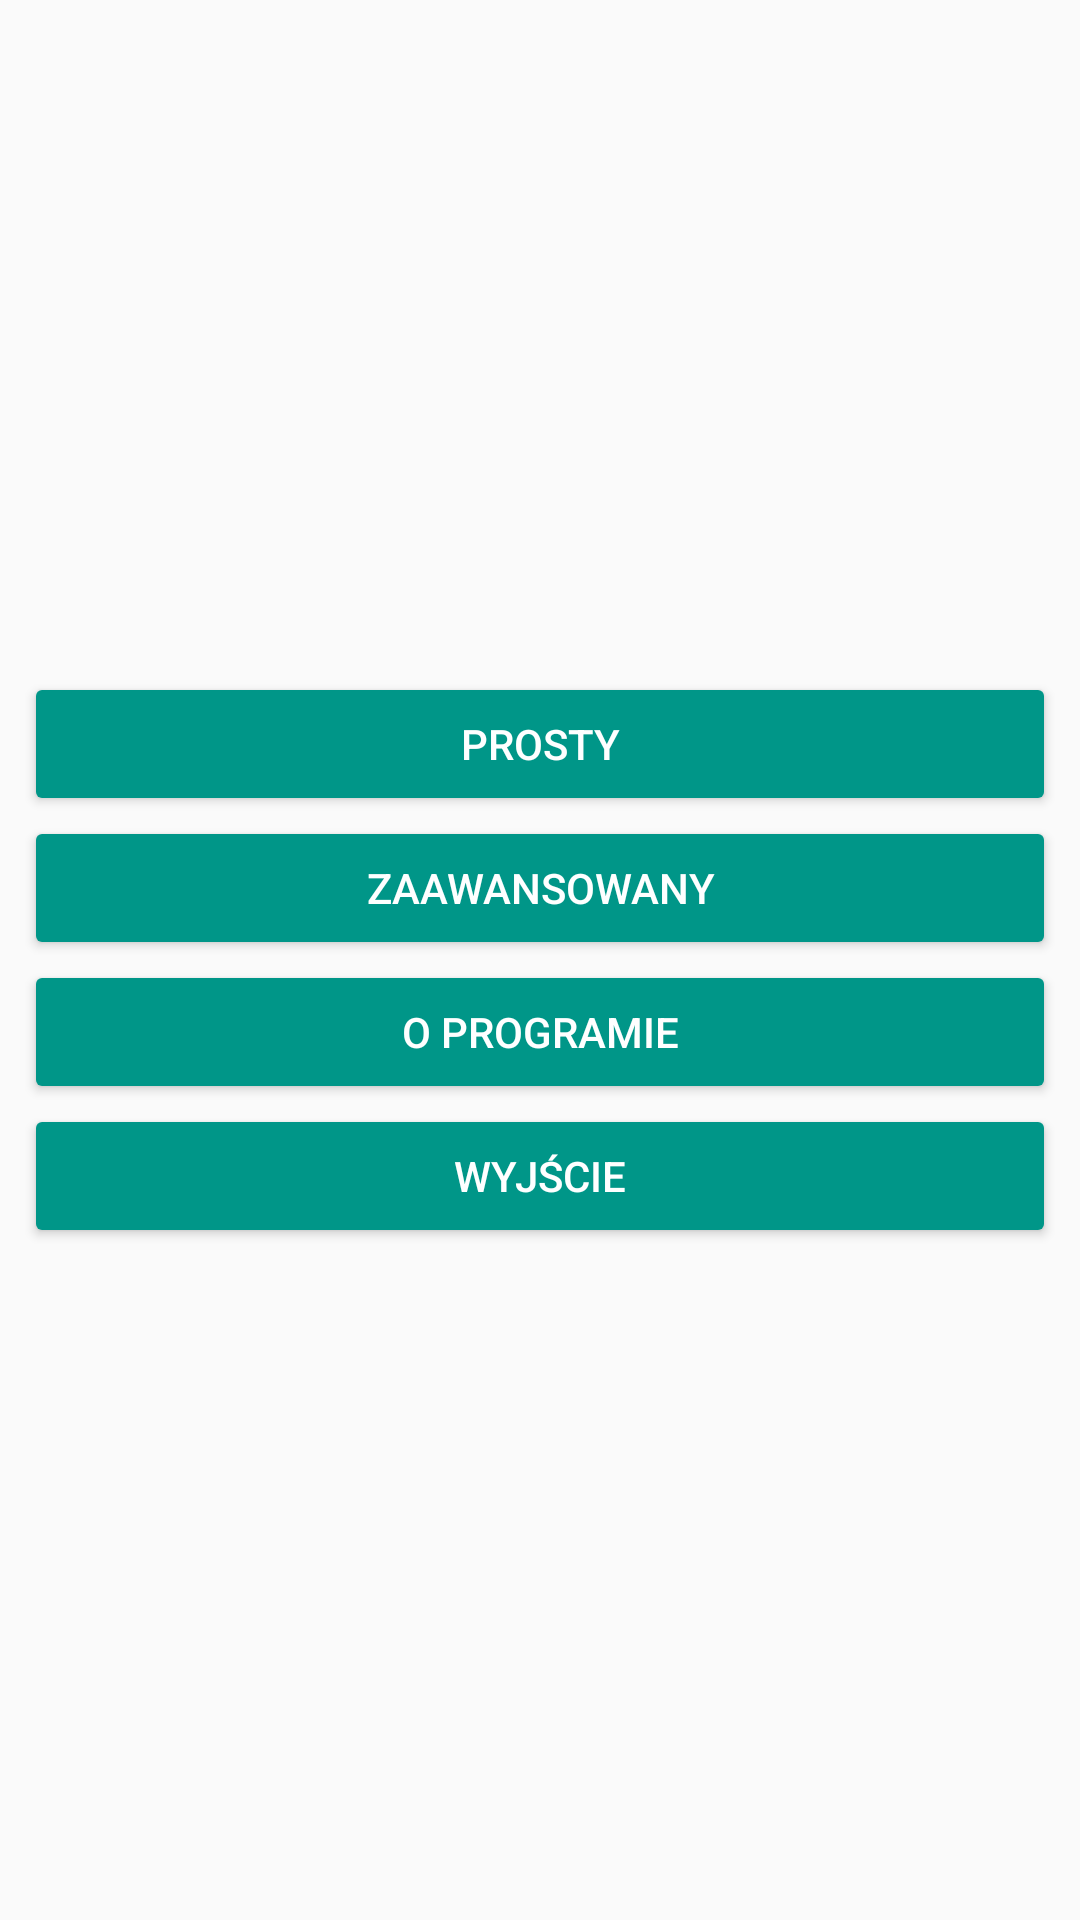

Here is an Android app screen rendered from its layout file. Give the layout XML and the strings, colors and styles it references.
<!-- AndroidManifest.xml: application theme AppTheme -->
<!-- res/layout/menu.xml -->
<?xml version="1.0" encoding="utf-8"?>
<android.support.constraint.ConstraintLayout xmlns:android="http://schemas.android.com/apk/res/android"
    xmlns:app="http://schemas.android.com/apk/res-auto"
    xmlns:tools="http://schemas.android.com/tools"
    android:id="@+id/main_container"
    android:layout_width="match_parent"
    android:layout_height="match_parent"
    tools:context=".activities.MainActivity">

    <LinearLayout
        android:layout_width="0dp"
        android:layout_height="wrap_content"
        android:layout_marginStart="8dp"
        android:layout_marginTop="8dp"
        android:layout_marginEnd="8dp"
        android:layout_marginBottom="8dp"
        android:gravity="center"
        android:orientation="vertical"
        app:layout_constraintBottom_toBottomOf="parent"
        app:layout_constraintEnd_toEndOf="parent"
        app:layout_constraintStart_toStartOf="parent"
        app:layout_constraintTop_toTopOf="parent">

        <Button
            android:id="@+id/simple"
            style="@style/MenuButton"
            android:layout_width="match_parent"
            android:layout_height="wrap_content"
            android:onClick="onSimpleCalcButtonPressed"
            android:text="@string/simple_button" />

        <Button
            android:id="@+id/advanced"
            style="@style/MenuButton"
            android:layout_width="match_parent"
            android:layout_height="wrap_content"
            android:text="@string/advanced_button" />

        <Button
            android:id="@+id/about"
            style="@style/MenuButton"
            android:layout_width="match_parent"
            android:layout_height="wrap_content"
            android:text="@string/about_button" />

        <Button
            android:id="@+id/exit"
            style="@style/MenuButton"
            android:layout_width="match_parent"
            android:layout_height="wrap_content"
            android:text="@string/exit_button" />

    </LinearLayout>

</android.support.constraint.ConstraintLayout>
<!-- resources referenced by this layout -->
<resources>
  <string name="about_button">O programie</string>
  <string name="advanced_button">Zaawansowany</string>
  <string name="exit_button">Wyjście</string>
  <string name="simple_button">Prosty</string>
  <style name="MenuButton">
          <item name="android:backgroundTint">@color/sea</item>
          <item name="android:textColor">@color/white</item>
      </style>
  <style name="AppTheme" parent="Theme.AppCompat.Light.DarkActionBar">
          
  
      </style>
  <color name="sea">#009688</color>
  <color name="white">#FEFFFF</color>
</resources>
